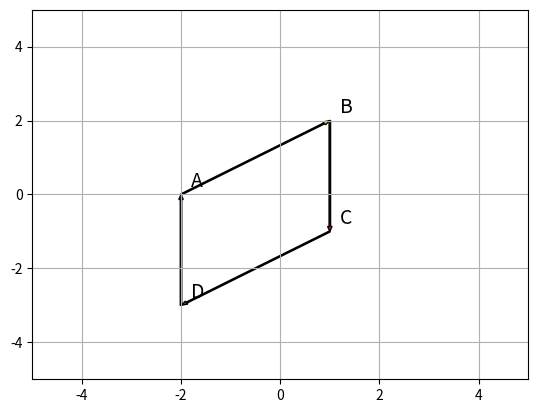
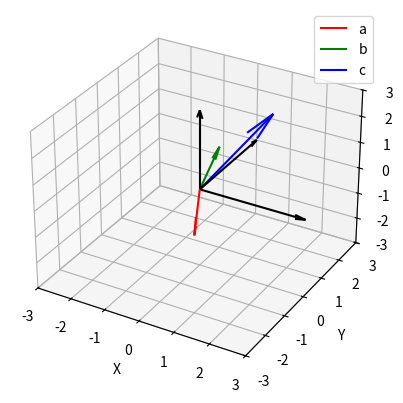

Source code (Python) for these figures, in order:
import matplotlib.pyplot as plt
import numpy as np

A = np.array([-2, 0])
B = np.array([1, 2])
C = np.array([1, -1])

D = A + C - B
print("Вершина D:", D)

plt.grid()
plt.xlim(-5, 5)
plt.ylim(-5, 5)

plt.arrow(*A, *(B - A), width=0.03, length_includes_head=True, facecolor='Yellow')
plt.arrow(*B, *(C - B), width=0.03, length_includes_head=True, facecolor='Red')
plt.arrow(*C, *(D - C), width=0.03, length_includes_head=True, facecolor='Green')
plt.arrow(*D, *(A - D), width=0.03, length_includes_head=True, facecolor='Blue')

for name, pt in zip('ABCD', [A, B, C, D]):
    plt.text(pt[0] + 0.2, pt[1] + 0.2, name, fontsize=14)

plt.show()



import numpy as np
a = np.array([1, 2, 0])
b = np.array([2, 1, 0])
print(np.cross(a, b))


import matplotlib.pyplot as plt
import numpy as np

fig = plt.figure()
ax = fig.add_subplot(111, projection='3d')

O = np.array([0, 0, 0])
a = np.array([1, -2, 0])
b = np.array([0, 1, 1])
c = np.array([1, 2, 2])

ax.quiver(*O, *a, color='Red', label='a')
ax.quiver(*O, *b, color='Green', label='b')
ax.quiver(*O, *c, color='Blue', label='c')

ax.quiver(0, 0, 0, 3, 0, 0, color='Black', arrow_length_ratio=0.1)
ax.quiver(0, 0, 0, 0, 3, 0, color='Black', arrow_length_ratio=0.1)
ax.quiver(0, 0, 0, 0, 0, 3, color='Black', arrow_length_ratio=0.1)

ax.set_xlim([-3, 3]); ax.set_ylim([-3, 3]); ax.set_zlim([-3, 3])
ax.set_xlabel('X'); ax.set_ylabel('Y'); ax.set_zlabel('Z')
plt.legend()
plt.show()

M = np.array([a, b, c])
print("Определитель:", np.linalg.det(M))



import numpy as np

A = np.array([1, 3, -1])
B = np.array([2, -1, 4])
C = np.array([5, 0, 3])

AB = B - A
AC = C - A
cross = np.cross(AB, AC)
S = np.linalg.norm(cross) / 2

print("AB =", AB)
print("AC =", AC)
print("AB x AC =", cross)
print("Площадь треугольника S =", S)


import numpy as np

AB = np.array([3, 4, 0])
AC = np.array([-3, 0, 1])
AD = np.array([0, 2, 5])

mixed = np.dot(AB, np.cross(AC, AD))
V = abs(mixed) / 6

print("Смешанное произведение:", mixed)
print("Объём пирамиды V =", V)
